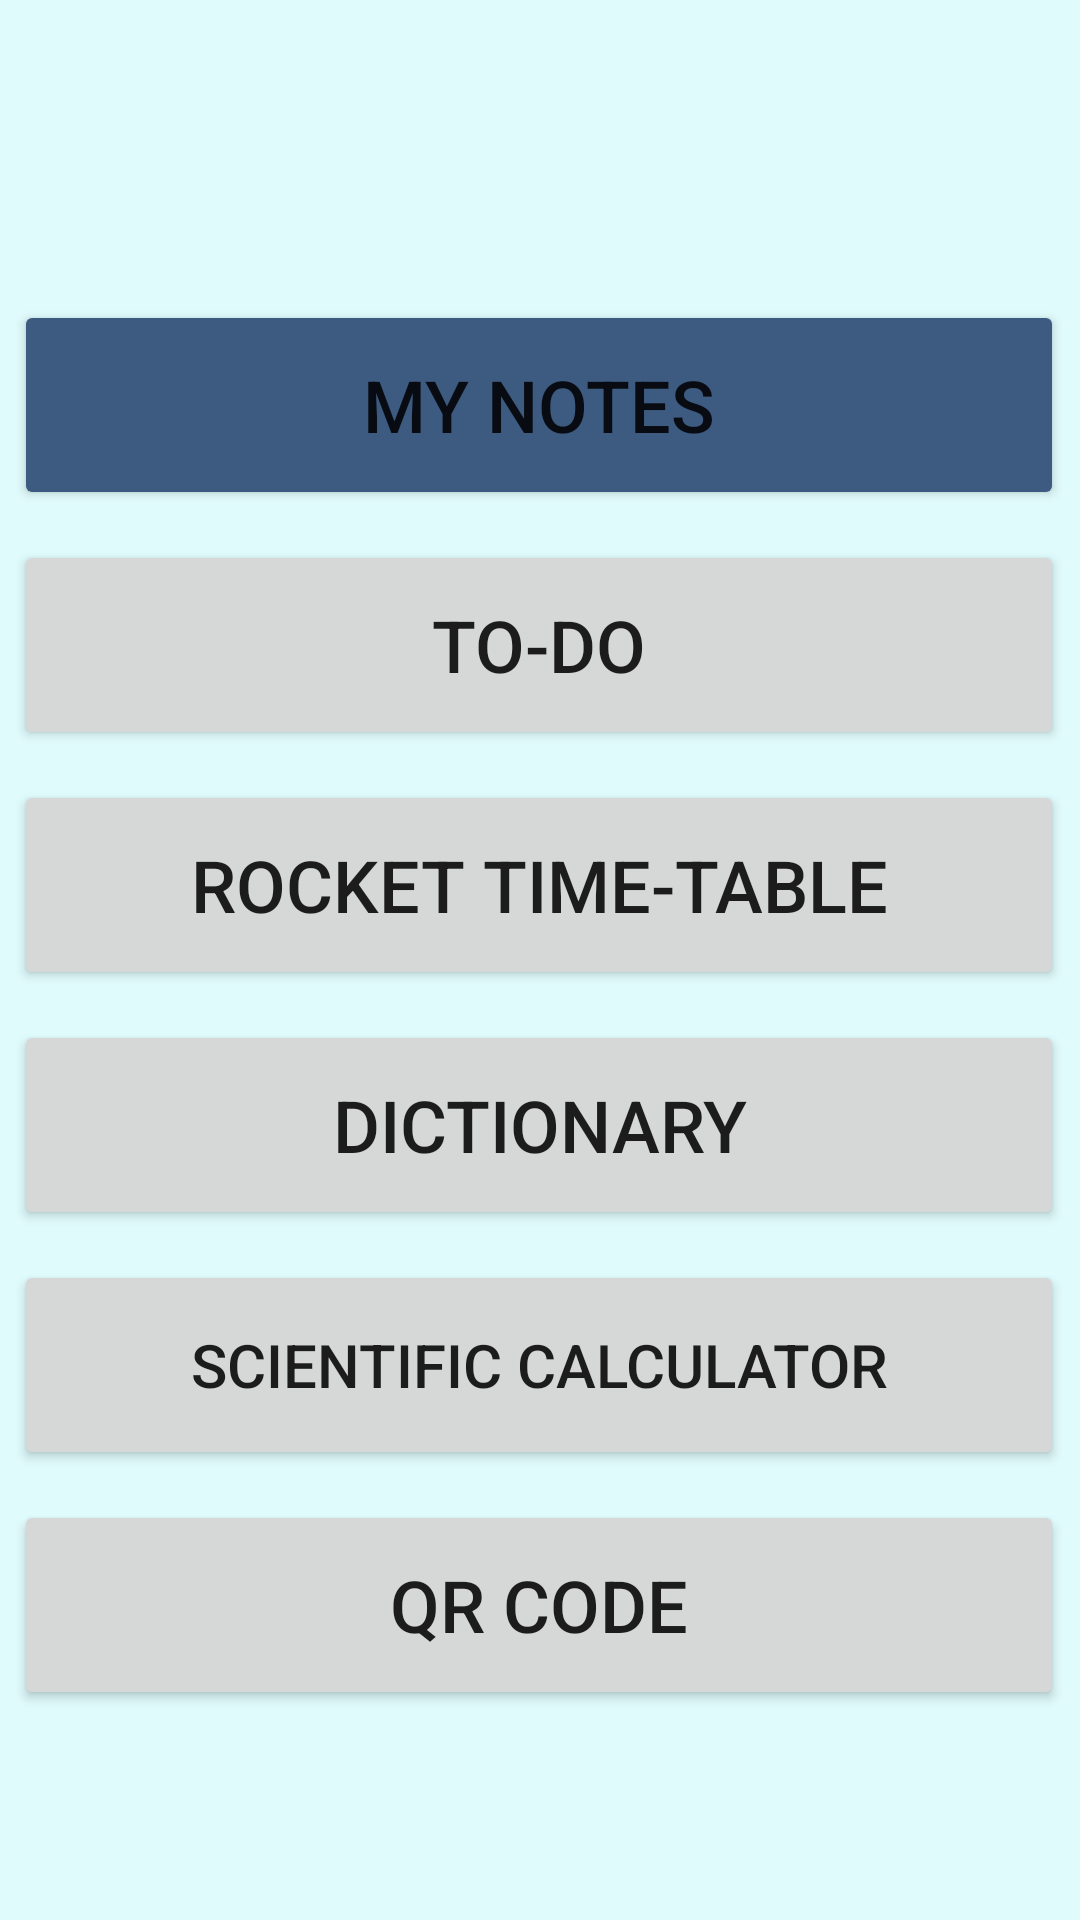

Reconstruct the res/layout file that produces this screen, plus the resources it refers to.
<!-- AndroidManifest.xml: application theme Theme.I_School -->
<!-- res/layout/activity_landing_page.xml -->
<?xml version="1.0" encoding="utf-8"?>
<androidx.constraintlayout.widget.ConstraintLayout xmlns:android="http://schemas.android.com/apk/res/android"
    xmlns:app="http://schemas.android.com/apk/res-auto"
    xmlns:tools="http://schemas.android.com/tools"
    android:layout_width="match_parent"
    android:layout_height="match_parent"
    android:background="@color/pllblue"
    tools:context=".LandingPage">


    <Button
        android:id="@+id/LandingPage_MyNotes_btn"
        android:layout_width="350dp"
        android:layout_height="70dp"
        android:layout_marginStart="30dp"
        android:layout_marginTop="100dp"
        android:layout_marginEnd="31dp"
        android:backgroundTint="@color/pblue"
        android:text="My Notes"
        android:textAlignment="center"
        android:textSize="24sp"
        app:cornerRadius="50dp"
        app:layout_constraintEnd_toEndOf="parent"
        app:layout_constraintHorizontal_bias="0.5"
        app:layout_constraintStart_toStartOf="parent"
        app:layout_constraintTop_toTopOf="parent" />

    <Button
        android:id="@+id/LandingPage_ToDO_btn"
        android:layout_width="350dp"
        android:layout_height="70dp"
        android:layout_marginStart="30dp"
        android:layout_marginTop="10dp"
        android:layout_marginEnd="31dp"
        android:text="To-Do"
        android:textSize="24sp"
        app:cornerRadius="50dp"
        app:layout_constraintEnd_toEndOf="parent"
        app:layout_constraintHorizontal_bias="0.5"
        app:layout_constraintStart_toStartOf="parent"
        app:layout_constraintTop_toBottomOf="@+id/LandingPage_MyNotes_btn" />

    <Button
        android:id="@+id/LandingPage_RT_btn"
        android:layout_width="350dp"
        android:layout_height="70dp"
        android:layout_marginStart="30dp"
        android:layout_marginTop="10dp"
        android:layout_marginEnd="31dp"
        android:text="Rocket Time-Table"
        android:textSize="24sp"
        app:cornerRadius="50dp"
        app:layout_constraintEnd_toEndOf="parent"
        app:layout_constraintHorizontal_bias="0.5"
        app:layout_constraintStart_toStartOf="parent"
        app:layout_constraintTop_toBottomOf="@+id/LandingPage_ToDO_btn" />

    <Button
        android:id="@+id/LandingPage_Dic_btn"
        android:layout_width="350dp"
        android:layout_height="70dp"
        android:layout_marginStart="30dp"
        android:layout_marginTop="10dp"
        android:layout_marginEnd="31dp"
        android:text="Dictionary"
        android:textSize="24sp"
        app:cornerRadius="50dp"
        app:layout_constraintEnd_toEndOf="parent"
        app:layout_constraintHorizontal_bias="0.5"
        app:layout_constraintStart_toStartOf="parent"
        app:layout_constraintTop_toBottomOf="@+id/LandingPage_RT_btn" />

    <Button
        android:id="@+id/LandingPage_cal_btn"
        android:layout_width="350dp"
        android:layout_height="70dp"
        android:layout_marginStart="30dp"
        android:layout_marginTop="10dp"
        android:layout_marginEnd="31dp"
        android:text="Scientific Calculator"
        android:textSize="20sp"
        app:cornerRadius="50dp"
        app:layout_constraintEnd_toEndOf="parent"
        app:layout_constraintHorizontal_bias="0.5"
        app:layout_constraintStart_toStartOf="parent"
        app:layout_constraintTop_toBottomOf="@+id/LandingPage_Dic_btn" />

    <Button
        android:id="@+id/LandingPage_QR_btn"
        android:layout_width="350dp"
        android:layout_height="70dp"
        android:layout_marginStart="30dp"
        android:layout_marginTop="10dp"
        android:layout_marginEnd="31dp"
        android:text="QR COde"
        android:textSize="24sp"
        app:cornerRadius="50dp"
        app:layout_constraintEnd_toEndOf="parent"
        app:layout_constraintHorizontal_bias="0.5"
        app:layout_constraintStart_toStartOf="parent"
        app:layout_constraintTop_toBottomOf="@+id/LandingPage_cal_btn" />


</androidx.constraintlayout.widget.ConstraintLayout>
<!-- resources referenced by this layout -->
<resources>
  <color name="pblue">#3d5a80</color>
  <color name="pllblue">#e0fbfc</color>
  <style name="Theme.I_School" parent="Theme.MaterialComponents.DayNight.DarkActionBar">
          
          <item name="colorPrimary">@color/pblue</item>
          <item name="colorPrimaryVariant">@color/purple_700</item>
          <item name="colorOnPrimary">@color/white</item>
          
          <item name="colorSecondary">@color/teal_200</item>
          <item name="colorSecondaryVariant">@color/teal_700</item>
          <item name="colorOnSecondary">@color/black</item>
          
          <item name="android:statusBarColor" tools:targetApi="l">@color/pblue</item>
          
      </style>
  <color name="purple_700">#FF3700B3</color>
  <color name="white">#FFFFFFFF</color>
  <color name="teal_200">#FF03DAC5</color>
  <color name="teal_700">#FF018786</color>
  <color name="black">#FF000000</color>
</resources>
